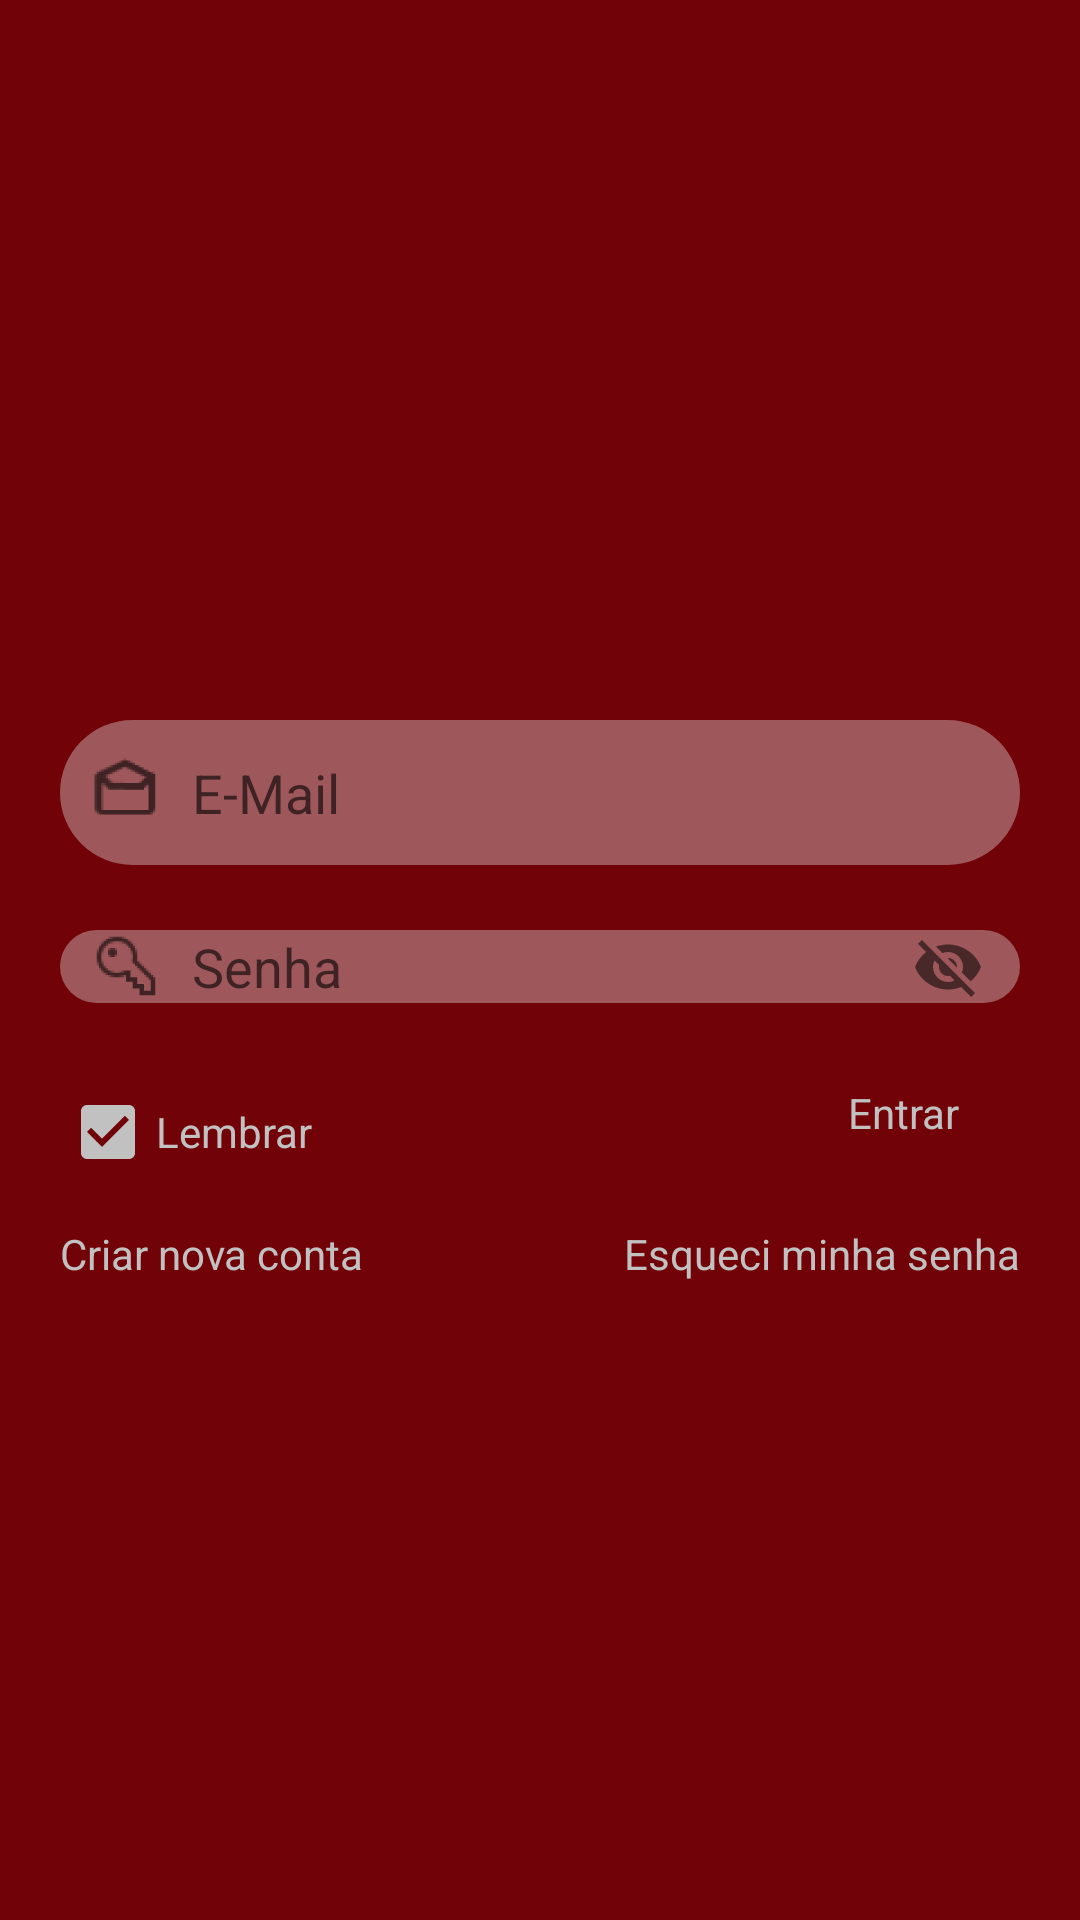

This screen was rendered from an Android layout file. Write that file and the resources it references.
<!-- AndroidManifest.xml: activity theme AppTheme.HomeIniciar -->
<!-- res/layout/fragment_login.xml -->
<?xml version="1.0" encoding="utf-8"?>
<androidx.coordinatorlayout.widget.CoordinatorLayout android:background="@color/colorWindowBackground"
    xmlns:android="http://schemas.android.com/apk/res/android"
    xmlns:tools="http://schemas.android.com/tools"
    android:layout_width="match_parent"
    android:layout_height="match_parent"
    xmlns:app="http://schemas.android.com/apk/res-auto">

    <androidx.core.widget.NestedScrollView
        android:layout_width="match_parent"
        android:layout_height="match_parent">
        <LinearLayout
            android:layout_width="match_parent"
            android:layout_height="match_parent"
            android:orientation="vertical">
            <View
                android:layout_width="0dp"
                android:layout_height="20dp"/>
            <ImageView
                android:layout_marginTop="50dp"
                android:src="@drawable/logo_pizzaria"
                android:layout_width="match_parent"
                android:layout_height="140dp"/>
            <View
                android:layout_width="0dp"
                android:layout_height="30dp"/>

            <com.google.android.material.textfield.TextInputLayout
                android:id="@+id/emailUser"
                app:errorEnabled="false"
                android:layout_marginLeft="20dp"
                android:layout_marginRight="20dp"
                app:hintEnabled="false"
                android:gravity="center_vertical"
                android:layout_width="match_parent"
                android:layout_height="wrap_content">
                <EditText
                    android:drawableStart="@drawable/ic_action_email"
                    android:drawablePadding="10dp"
                    app:drawableTint="@color/preto"
                    android:textColor="@color/preto"
                    android:paddingRight="10dp"
                    android:paddingLeft="10dp"
                    android:paddingTop="12dp"
                    android:paddingBottom="12dp"
                    android:hint="@string/email"
                    android:singleLine="true"
                    android:inputType="textEmailAddress"
                    android:layout_width="match_parent"
                    android:layout_height="wrap_content"
                    android:background="@drawable/bg_editor"/>
            </com.google.android.material.textfield.TextInputLayout>

            <View
                android:layout_width="0dp"
                android:layout_height="10dp"/>

            <com.google.android.material.textfield.TextInputLayout
                android:id="@+id/senhaUser"
                app:errorEnabled="false"
                android:drawableStart="@drawable/ic_action_senha"
                app:drawableTint="@color/preto"
                android:textColor="@color/preto"
                android:layout_marginLeft="20dp"
                android:layout_marginRight="20dp"
                app:hintEnabled="false"
                app:passwordToggleEnabled="true"
                android:layout_width="match_parent"
                android:layout_height="wrap_content">
                <com.google.android.material.textfield.TextInputEditText
                    android:background="@drawable/bg_editor"
                    android:drawableStart="@drawable/ic_action_senha"
                    android:drawablePadding="10dp"
                    app:drawableTint="@color/preto"
                    android:textColor="@color/preto"
                    android:paddingLeft="10dp"
                    android:paddingRight="10dp"
                    android:hint="@string/senha"
                    android:singleLine="true"
                    android:inputType="textVisiblePassword"
                    android:layout_width="match_parent"
                    android:layout_height="wrap_content" />
            </com.google.android.material.textfield.TextInputLayout>

            <LinearLayout
                android:layout_width="match_parent"
                android:layout_height="wrap_content"
                android:layout_marginTop="15dp">
                <CheckBox
                    android:layout_width="wrap_content"
                    android:layout_height="wrap_content"
                    android:buttonTint="@color/colorStroke"
                    android:layout_marginStart="20dp"
                    android:text="@string/lembrar"
                    android:textColor="@color/colorStroke"
                    android:enabled="false"
                    android:checked="true"/>
                <View
                    android:layout_width="0dp"
                    android:layout_height="0dp"
                    android:layout_weight="1"/>

                <FrameLayout
                    android:clickable="true"
                    android:focusable="true"
                    android:foreground="?attr/selectableItemBackground"
                    android:id="@+id/btnLogin"
                    android:background="@drawable/bg_button_style_iniciar"
                    android:layout_gravity="center_horizontal"
                    android:layout_width="wrap_content"
                    android:paddingRight="20dp"
                    android:paddingLeft="20dp"
                    android:layout_marginEnd="20dp"
                    android:layout_height="wrap_content">
                   <TextView
                       android:textColor="@color/colorStroke"
                       android:layout_width="wrap_content"
                       android:layout_height="wrap_content"
                       android:text="@string/entrar"/>
                </FrameLayout>
            </LinearLayout>

            <LinearLayout
                android:layout_marginRight="20dp"
                android:layout_marginLeft="20dp"
                android:layout_width="match_parent"
                android:layout_height="wrap_content"
                android:layout_marginTop="15dp">
                <TextView
                    android:id="@+id/btnRegister"
                    android:clickable="true"
                    android:focusable="true"
                    android:foreground="?attr/selectableItemBackground"
                    android:layout_width="wrap_content"
                    android:layout_height="wrap_content"
                    android:text="@string/nova_conta"
                    android:background="@drawable/bg_hyperlink"
                    android:textColor="@color/colorStroke"/>
                <View
                    android:layout_width="0dp"
                    android:layout_height="0dp"
                    android:layout_weight="1"/>
                <TextView
                    android:id="@+id/btnRedefinirSenha"
                    android:clickable="true"
                    android:focusable="true"
                    android:foreground="?attr/selectableItemBackground"
                    android:layout_width="wrap_content"
                    android:layout_height="wrap_content"
                    android:text="@string/esqueci_senha"
                    android:background="@drawable/bg_hyperlink"
                    android:textColor="@color/colorStroke"/>
            </LinearLayout>

        </LinearLayout>
    </androidx.core.widget.NestedScrollView>

    <FrameLayout
        android:id="@+id/bottom_sheet"
        app:layout_behavior="@string/bottom_sheet_behavior"
        android:layout_width="match_parent"
        android:layout_height="wrap_content"/>

</androidx.coordinatorlayout.widget.CoordinatorLayout>
<!-- resources referenced by this layout -->
<resources>
  <color name="colorStroke">#C2C1C1</color>
  <color name="colorWindowBackground">#710207</color>
  <color name="preto">#000000</color>
  <!-- drawable bg_editor (drawable) -->
  <?xml version="1.0" encoding="utf-8"?>
  <selector xmlns:android="http://schemas.android.com/apk/res/android">
      <item >
          <shape>
               <solid android:color="@color/translation"/>
              <corners android:radius="25dp"/>
          </shape>
      </item>
      <item android:state_selected="true" android:state_pressed="true">
          <shape>
               <solid android:color="@color/translation"/>
              <corners android:radius="25dp"/>
          </shape>
      </item>
  </selector>
  <!-- drawable ic_action_email: png bitmap (drawable-hdpi, 732 bytes) -->
  <!-- drawable ic_action_senha: png bitmap (drawable-hdpi, 842 bytes) -->
  <string name="email">E-Mail</string>
  <string name="entrar">Entrar</string>
  <string name="esqueci_senha">Esqueci minha senha</string>
  <string name="lembrar">Lembrar</string>
  <string name="nova_conta">Criar nova conta</string>
  <string name="senha">Senha</string>
  <style name="AppTheme.HomeIniciar">
          <item name="windowActionBar">false</item>
          <item name="windowNoTitle">true</item>
          <item name="android:statusBarColor">@color/colorWindowBackground</item>
          <item name="android:windowLightStatusBar" tools:targetApi="m">false</item>
          <item name="android:navigationBarColor">@color/colorWindowBackground</item>
          <item name="android:windowLightNavigationBar" tools:targetApi="o_mr1">false</item>
      </style>
  <color name="translation">#5EE9E9E9</color>
</resources>
